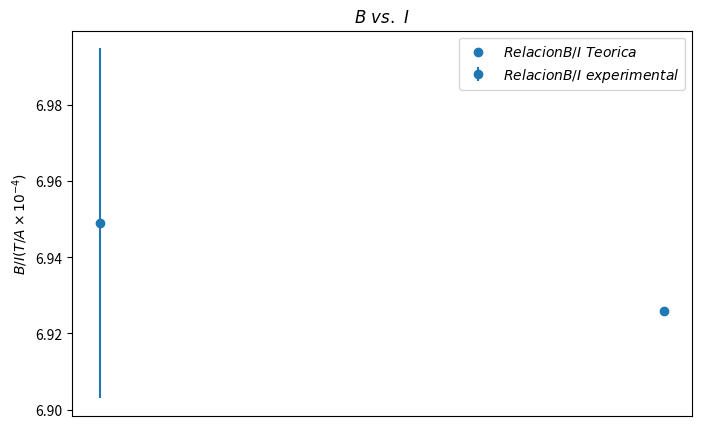
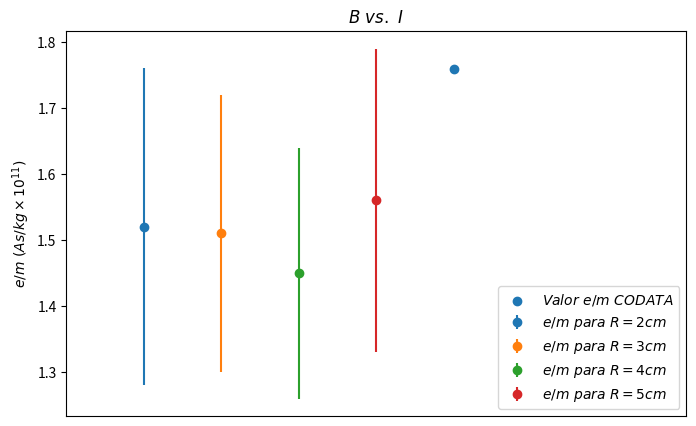

The script that saved these images, in order:
import numpy as np
import matplotlib.pyplot as plt


plt.figure(figsize=(8,5))
plt.errorbar(1,6.949, yerr=0.046, fmt='o',label="$Relacion B/I\ experimental$")
plt.scatter(2,6.926, label="$Relacion B/I\ Teorica$")
plt.ylabel("$B/I (T/A\\times 10^{-4})$")
plt.xticks([])
plt.title("$B\ vs.\ I$")
plt.legend(loc="best")
plt.savefig("g4.pdf")

plt.figure(figsize=(8,5))
plt.errorbar(1,1.52, yerr=0.24, fmt='o',label="$e/m\ para\ R=2cm$")
plt.errorbar(2,1.51, yerr=0.21, fmt='o',label="$e/m\ para\ R=3cm$")
plt.errorbar(3,1.45, yerr=0.19, fmt='o',label="$e/m\ para\ R=4cm$")
plt.errorbar(4,1.56, yerr=0.23, fmt='o',label="$e/m\ para\ R=5cm$")
plt.scatter(5,1.7588, label="$Valor\ e/m\ CODATA$")
plt.ylabel("$e/m\ (As/kg\\times 10^{11})$")
plt.xlim(0,8)
plt.xticks([])
plt.title("$B\ vs.\ I$")
plt.legend(loc=4)
plt.savefig("g5.pdf")
